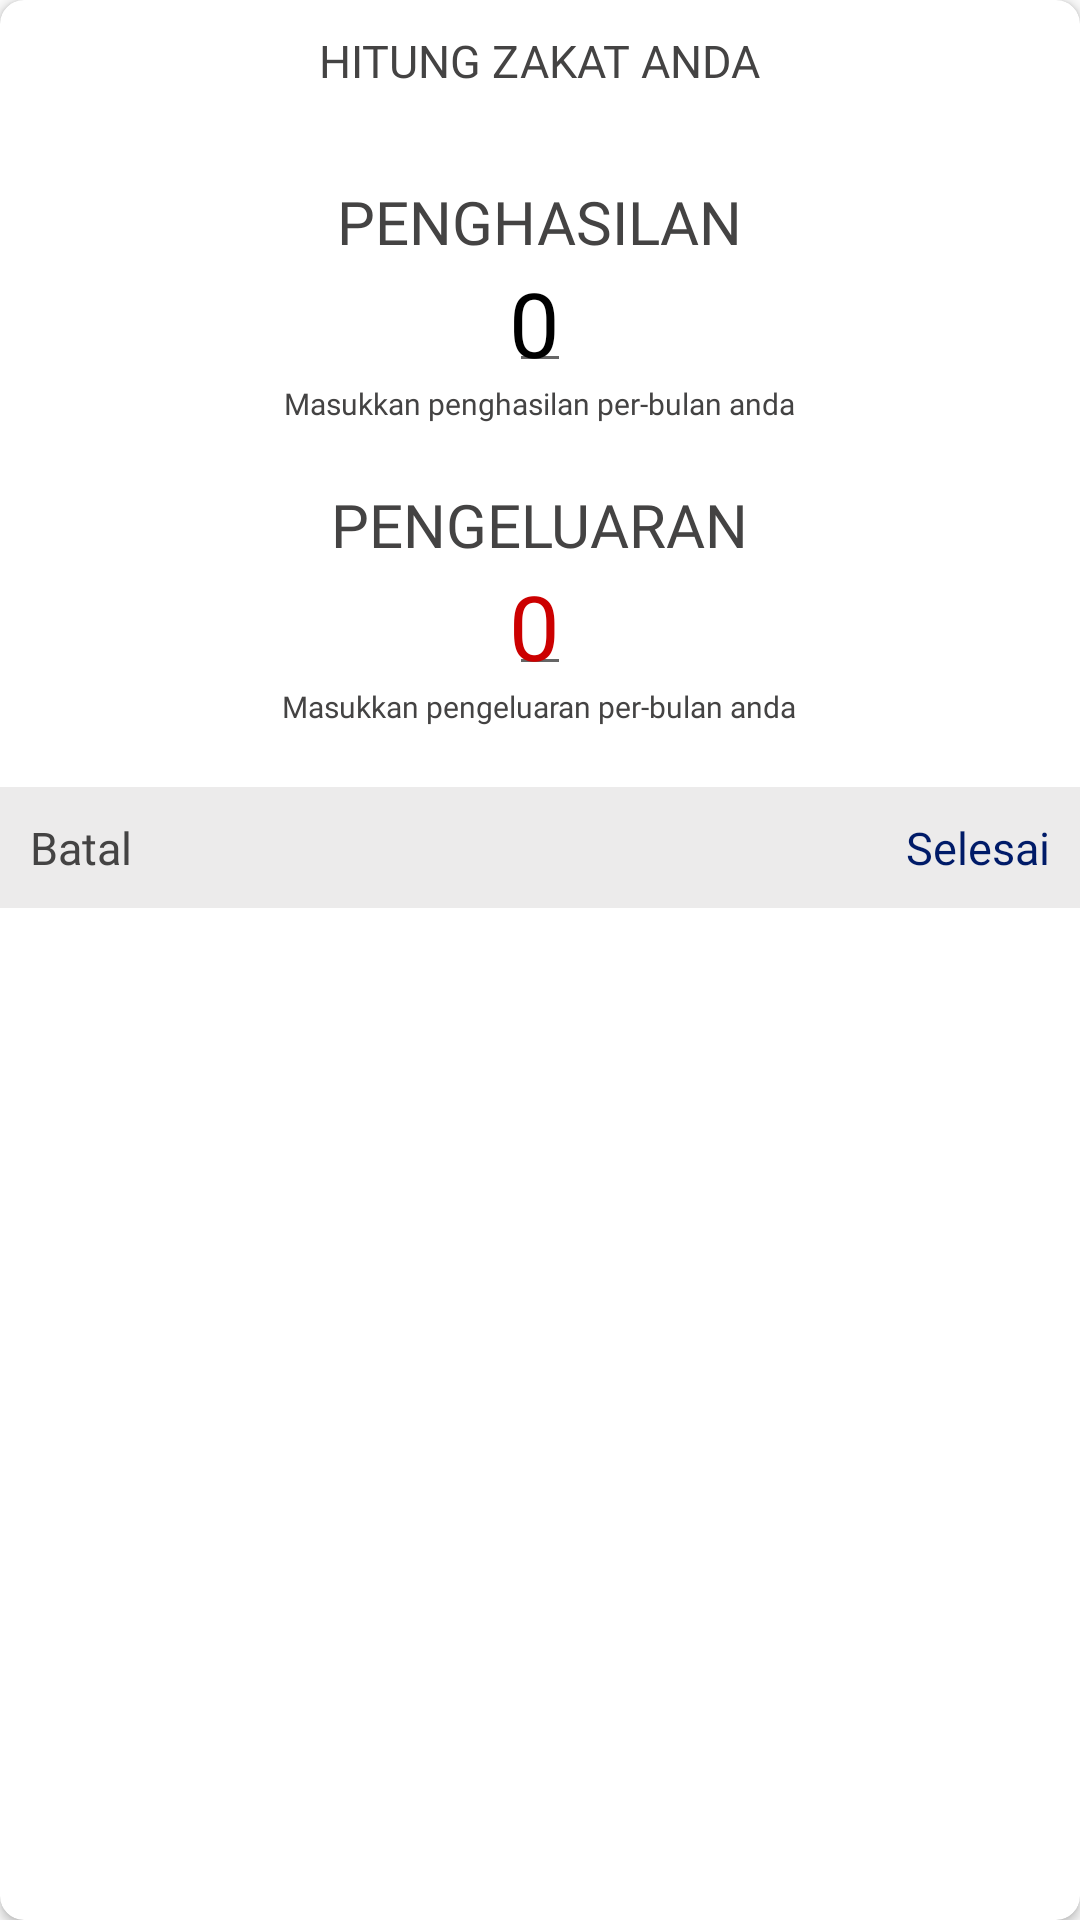

Write the Android layout XML for this screen, with the resource values it uses.
<!-- AndroidManifest.xml: application theme AppTheme -->
<!-- res/layout/fragment_kalkulator_profesi.xml -->
<?xml version="1.0" encoding="utf-8"?>
<androidx.cardview.widget.CardView xmlns:android="http://schemas.android.com/apk/res/android"
    xmlns:tools="http://schemas.android.com/tools"
    android:layout_width="300dp"
    android:layout_height="wrap_content"
    xmlns:app="http://schemas.android.com/apk/res-auto"
    tools:context=".view.zakat.KalkulatorProfesiFragmentDialog"
    app:cardCornerRadius="8dp"
    android:elevation="5dp">

    <LinearLayout
        android:layout_width="match_parent"
        android:layout_height="match_parent"
        android:orientation="vertical"
        android:gravity="center_horizontal">
        <RelativeLayout
            android:layout_width="match_parent"
            android:layout_height="wrap_content"
            android:padding="10dp">
            <TextView
                android:layout_width="wrap_content"
                android:layout_height="wrap_content"
                android:text="HITUNG ZAKAT ANDA"
                android:fontFamily="@font/nunito"
                android:textSize="15sp"
                android:textColor="#444343"
                android:layout_centerHorizontal="true"/>
        </RelativeLayout>
        <TextView
            android:layout_width="wrap_content"
            android:layout_height="wrap_content"
            android:layout_marginTop="20dp"
            android:fontFamily="@font/nunito"
            android:text="PENGHASILAN"
            android:textColor="#444343"
            android:textSize="20sp" />
        <EditText
            android:id="@+id/et_penghasilan"
            android:layout_width="wrap_content"
            android:layout_height="wrap_content"
            android:hint="0"
            android:inputType="number"
            android:textSize="30sp"
            android:padding="0dp"
            android:fontFamily="@font/nunito_bold"
            android:textColor="@android:color/black"
            android:textColorHint="@android:color/black"/>
        <TextView
            android:textColor="#444343"
            android:layout_width="wrap_content"
            android:layout_height="wrap_content"
            android:layout_marginRight="16dp"
            android:layout_marginLeft="16dp"
            android:gravity="center"
            android:text="Masukkan penghasilan per-bulan anda"
            android:fontFamily="@font/nunito"
            android:textSize="10sp"/>
        <TextView
            android:textColor="#444343"
            android:layout_marginTop="20dp"
            android:layout_width="wrap_content"
            android:layout_height="wrap_content"
            android:text="PENGELUARAN"
            android:fontFamily="@font/nunito"
            android:textSize="20sp"/>
        <EditText
            android:id="@+id/et_pengeluaran"
            android:layout_width="wrap_content"
            android:layout_height="wrap_content"
            android:hint="0"
            android:inputType="number"
            android:textSize="30sp"
            android:padding="0dp"
            android:fontFamily="@font/nunito_bold"
            android:textColor="@android:color/holo_red_dark"
            android:textColorHint="@android:color/holo_red_dark"/>

        <TextView
            android:textColor="#444343"
            android:layout_width="wrap_content"
            android:layout_height="wrap_content"
            android:gravity="center"
            android:text="Masukkan pengeluaran per-bulan anda"
            android:fontFamily="@font/nunito"
            android:textSize="10sp"/>

        <RelativeLayout
            android:layout_width="match_parent"
            android:layout_height="wrap_content"
            android:layout_marginTop="20dp"
            android:padding="10dp"
            android:background="#ECEBEB">
            <TextView
                android:id="@+id/tv_batal"
                android:textColor="#444343"
                android:layout_width="wrap_content"
                android:layout_height="wrap_content"
                android:text="Batal"
                android:fontFamily="@font/nunito"
                android:textSize="15sp"
                android:layout_alignParentLeft="true"/>

            <TextView
                android:id="@+id/tv_selesai"
                android:layout_width="wrap_content"
                android:layout_height="wrap_content"
                android:text="Selesai"
                android:fontFamily="@font/nunito"
                android:textSize="15sp"
                android:textColor="@color/colorPrimaryDark"
                android:layout_alignParentRight="true"/>
        </RelativeLayout>
    </LinearLayout>
</androidx.cardview.widget.CardView>
<!-- resources referenced by this layout -->
<resources>
  <color name="colorPrimaryDark">#001B68</color>
  <style name="AppTheme" parent="Theme.AppCompat.Light.NoActionBar">
          
          <item name="colorPrimary">@color/colorPrimary</item>
          <item name="colorPrimaryDark">@color/colorPrimaryDark</item>
          <item name="colorAccent">@color/colorAccent</item>
      </style>
  <color name="colorPrimary">#2473d5</color>
  <color name="colorAccent">#19d4ee</color>
</resources>
